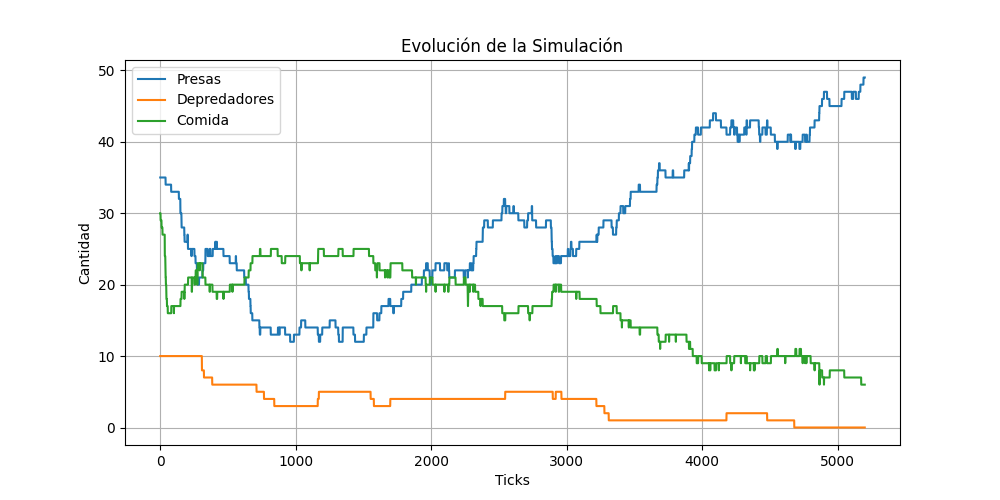

The table this chart was drawn from, first rows:
Tick, Prey, Predators, Food
1, 35, 10, 30
2, 35, 10, 30
3, 35, 10, 30
4, 35, 10, 29
5, 35, 10, 29
6, 35, 10, 29
7, 35, 10, 29
8, 35, 10, 29
9, 35, 10, 29
10, 35, 10, 29
11, 35, 10, 28
12, 35, 10, 28
13, 35, 10, 28
14, 35, 10, 28
15, 35, 10, 28
16, 35, 10, 28
17, 35, 10, 28
18, 35, 10, 27
19, 35, 10, 27
20, 35, 10, 27
21, 35, 10, 27
22, 35, 10, 27
23, 35, 10, 27
24, 35, 10, 27
25, 35, 10, 27
26, 35, 10, 27
27, 35, 10, 27
28, 35, 10, 27
29, 35, 10, 27
30, 35, 10, 27
31, 35, 10, 27
32, 35, 10, 27
33, 35, 10, 27
34, 35, 10, 27
35, 35, 10, 24
36, 35, 10, 24
37, 35, 10, 24
38, 35, 10, 24
39, 35, 10, 23
40, 35, 10, 22
41, 34, 10, 21
42, 34, 10, 21
43, 34, 10, 20
44, 34, 10, 20
45, 34, 10, 20
46, 34, 10, 19
47, 34, 10, 18
48, 34, 10, 18
49, 34, 10, 18
50, 34, 10, 18
51, 34, 10, 17
52, 34, 10, 17
53, 34, 10, 17
54, 34, 10, 17
55, 34, 10, 17
56, 34, 10, 17
57, 34, 10, 16
58, 34, 10, 16
59, 34, 10, 16
60, 34, 10, 16
... 5,140 more rows
